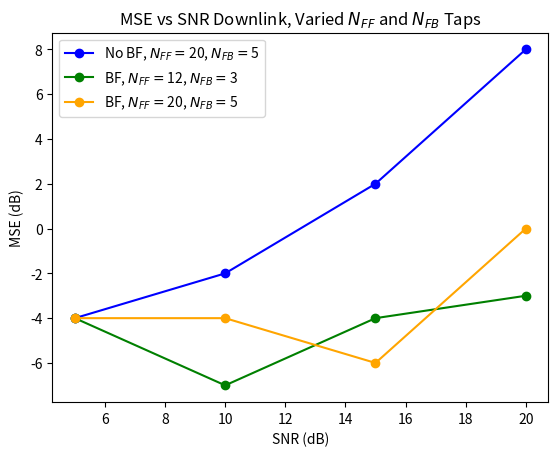
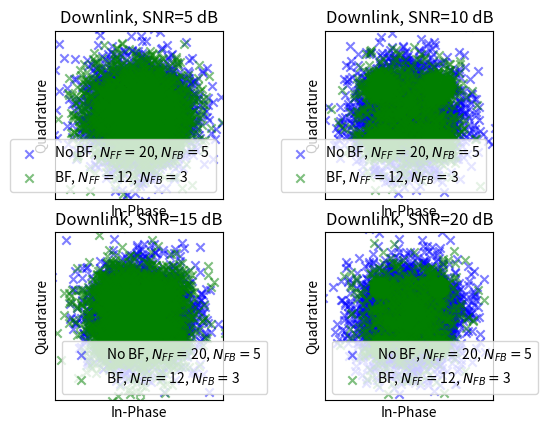

These charts were generated, in order, by the following Python code:
import numpy as np
import scipy.signal as sg
import matplotlib.pyplot as plt
#plt.rcParams['text.usetex'] = True


def rcos(alpha, Ns, trunc):
    tn = np.arange(-trunc * Ns, trunc * Ns+1) / Ns
    p = np.sin(np.pi* tn)/(np.pi*tn) * np.cos(np.pi * alpha * tn) / (1 - 4 * (alpha**2) * (tn**2))
    p[np.isnan(p)] = 0  # Replace NaN with 0
    p[np.isinf(p)] = 0
    p[-1] = 0
    p[int(Ns*trunc)] = 1
    return p

def fdel(v, u):
    N = np.ceil(np.log2(len(v)))  # First 2^N that will do
    x = np.fft.ifft(np.fft.fft(v, int(2**N), ) *
    np.conj(np.fft.fft(u, int(2**N)))
    )
    del_val = np.argmax(np.abs(x))
    return del_val, x

def fdop(v, u, fs, Ndes):
    x = v * np.conj(u)
    N = int(np.ceil(np.log2(len(x))))  # First 2^N that will do
    if Ndes > N:
        N = Ndes

    X = np.fft.fft(x, 2**N) / len(x)
    X = np.fft.fftshift(X)

    f = (np.arange(2**N)-(2**N)/2 -1)/(2**N)*fs
    #f = ((np.arange(1, 2**N + 1) - 2**(N - 1) - 1) / (2**N)) * fs

    i = np.argmax(np.abs(X))
    fd = f[i+1]

    return fd, X, N

def fil(d, p, Ns):
    d = d.astype(complex)
    N = len(d)
    Lp = len(p)
    Ld = Ns * N
    u = np.zeros(Lp + Ld - Ns,dtype=complex)
    for n in range(N-1):
        window = np.arange(int(n*Ns), int(n*Ns + Lp))
        u[window] =  u[window] + d[n] * p
    return u

def pwr(x):
    p = np.sum(np.abs(x)**2)/len(x)
    return p

def transmit(v,snr,Fs,fs,fc,n_rx,d0,bf):
    reflection_list = np.asarray([1,0.5]) # reflection gains
    n_path = len(reflection_list)  
    x_tx_list = np.array([5,-5]) 
    y_tx_list = np.array([15,15])
    c = 343
    x_rx = d0 + d0 * np.arange(n_rx) #starting on origin
    # x_rx = x_rx # - d0*n_rx/2 #center on origin
    y_rx = np.zeros_like(x_rx)
    vs = sg.resample_poly(v,Fs,fs)
    #vs = sg.resample_poly(v,4,1)
    #vs = np.copy(v)
    s = np.real(vs*np.exp(1j*2*np.pi*fc*np.arange(len(vs))/Fs)) #Fs
    a = 1/c
    r_multi = np.random.randn(int(2*len(s)), n_rx) / snr
    delays = np.zeros((len(reflection_list),n_rx))
    for i in range(len(reflection_list)):
        x_tx, y_tx = x_tx_list[i], y_tx_list[i]
        reflection = reflection_list[i] #delay and sum not scale
        true_angle = np.rad2deg(np.arctan(np.abs(x_tx/y_tx)))
        dx, dy = x_rx - x_tx, y_rx - y_tx
        d_rx_tx = np.sqrt(dx**2 + dy**2)
        delta_tau = d_rx_tx / c
        #delta_tau = el_spacing/c * np.sin(np.deg2rad(true_angle))
        delay = np.round(delta_tau * Fs).astype(int) # sample delay, grrrr
        delay =(i*100 + delay).astype(int)
        #for m in range(n_rx):
        #    delay[m] = (5*m + delay[m]).astype(int)
        delays[i,:] = delay
        for j, delay_j in enumerate(delay):
            r_multi[delay_j:delay_j+len(s), j] += reflection * s
    peaks_rx = 0
    wk = np.ones(n_rx)
    deg_diff = 0
    if bf == 1:
        # now beamforming and weights
        r = r_multi #[:,:M]
        M = int(n_rx)
        r_fft = np.fft.fft(r, axis=0)
        freqs = np.fft.fftfreq(len(r[:, 0]), 1/Fs) # this is the same as 1/Fs with no adjustment
        #freqs = freqs*Fs/fs

        index = np.where((freqs >= fc-R/2) & (freqs < fc+R/2))[0]
        N = len(index) #uhh???
        #W_out = np.ones((n_rx,N),dtype=complex)
        fk = freqs[index]       
        yk = r_fft[index, :]    # N*M
        theta_start = -45
        theta_end = 45
        N_theta = 200
        deg_theta = np.linspace(theta_start,theta_end,N_theta)
        S_theta = np.zeros((N_theta,))
        S_theta2 = np.zeros((N_theta,))
        S_theta3 = np.zeros((N_theta,))
        S_theta3D = np.zeros((N_theta, N))
        theta_start = np.deg2rad(theta_start)
        theta_end = np.deg2rad(theta_end)
        theta_list = np.linspace(theta_start, theta_end, N_theta)
        for n_theta, theta in enumerate(theta_list):
            d_tau = np.sin(theta) * d0/c

            S_M = np.exp(-2j * np.pi * d_tau * np.dot(fk.reshape(N, 1), np.arange(M).reshape(1, M)))    # N*M
            SMxYk = np.einsum('ij,ji->i', S_M.conj(), yk.T, dtype='complex128')
            #SMxYk = np.sum(S_M.conj)
            klen = len(SMxYk)
            for i in range(n_rx):
                S_M = np.exp(-2j * np.pi * fc * d_tau * np.arange(M).reshape(M,1))
                yfk = yk[int(klen/2),:].T
                S_theta2[n_theta] += np.abs(S_M.conj().T @ yfk)**2
            S_theta3[n_theta] = np.abs(S_M.conj().T @ yfk)**2
            S_theta[n_theta] = np.real(np.vdot(SMxYk, SMxYk)) #real part
            S_theta[n_theta] = S_theta[n_theta] # doesn't necessarily make a difference
            S_theta3D[n_theta, :] = np.abs(SMxYk)**2

        # n_path = 1 # number of path
        S_theta_peaks_idx, _ = sg.find_peaks(S_theta, height=0) #S_theta
        S_theta_peaks = S_theta[S_theta_peaks_idx] #S_theta
        theta_m_idx = np.argsort(S_theta_peaks)
        theta_m = theta_list[S_theta_peaks_idx[theta_m_idx[-n_path:]]]
        print(theta_m/np.pi*180)
        ang_est = np.rad2deg(theta_list[np.argmax(S_theta)])
        y_tilde = np.zeros((N,n_path), dtype=complex)
        Sk = np.zeros((n_rx,n_path), dtype=complex)
        for k in range(N):
            for p in range(n_path):
                d_tau_p = np.sin(theta_m[p])*d0/c
                Sk[:,p] = np.exp(-2j * np.pi * fk[k] * np.arange(M)*d_tau_p)
            #d_tau_m = np.sin(theta_m) * d0/c
            #try:
            #    d_tau_new = d_tau_m.reshape(1, n_path)
            #except:
            #    d_tau_new = np.append(d_tau_m, [0])
            #    d_tau_new = d_tau_new.reshape(1, n_path)
            #Sk = np.exp(-2j * np.pi * fk[k] * np.arange(M).reshape(M, 1) @ d_tau_new)
            for i in range(n_path):
                e_pu = np.zeros(n_path)
                e_pu[i] = 1
                wk = Sk @ np.linalg.inv(Sk.conj().T @ Sk) @ e_pu
                #if i==1:
                    #W_out[:,k] = wk.flatten()
                y_tilde[k, i] = wk.conj().T @ yk[k, :].T

        y_fft = np.zeros((len(r[:, 0]), n_path), complex)
        y_fft[index, :] = y_tilde
        y = np.fft.ifft(y_fft, axis=0)
        r_multi = np.copy(y)
        
        est_deg = theta_m*180/np.pi
        deg_ax = deg_theta
        center = d0+d0*n_rx/2
        true_x = center + np.asarray([5, -5])
        true_angle = np.rad2deg(np.arctan(true_x/20))
        r_multi = np.copy(y) 
        """
        plt.plot(deg_ax,S_theta)
        for i in range(len(est_deg)):
            plt.axvline(x=true_angle[i], linestyle="--", color="red")
            plt.axvline(x=est_deg[i], linestyle="--", color="blue")
            plt.text(est_deg[i]+2, np.max(S_theta), f'Est Angle={"{:.2f}".format(est_deg[i])}') #shorten to 2 {"{:.2f}".format(mse_ul_nobf)}
            plt.text(true_angle[i]+5, 1e23, f'True Angle={"{:.2f}".format(true_angle[i])}')
        plt.title(r'$S(\theta)$ for 5 dB, M=12, $f_c=6.5$kHz, $d_0$=5cm: 2-Path Channel')
        plt.xlabel(r'Angle ($^\circ$)')
        plt.ylabel(r"$S(\theta)$, Magnitude$^2$")
        plt.show()
        """
    elif bf ==0:
        ang_est = 0
    xvals = np.zeros((len(r_multi[0,:]),1024), dtype=complex)
    #for i in range(len(r_multi[0,:])):
    #    plt.plot(np.real(r_multi[:,i]))
    #plt.show()
    xval = 0
    for i in range(len(r_multi[0,:])):
        r = np.squeeze(r_multi[:, i])
        vr = r * np.exp(-1j*2*np.pi*fc*np.arange(len(r))/Fs) #Fs
        v = sg.resample_poly(vr,1,Fs/fs)
        #v = sg.resample_poly(vr,1,4)
        vp = v[:len(up)+Nz*Ns]
        if i==0:
            delval,xval = fdel(vp,up)
        #if bf==0:
        delval, xval = fdel(vp,up)
        xvals[i] = np.abs(xval) #np.abs(xval)/np.amax(np.abs(xval))
        v = v[delval:delval+len(u)]
        v = v[lenu+Nz*Ns+trunc*Ns+1:] #assuming above just chops off preamble
        v = sg.resample_poly(v,2,Ns)
        v = np.concatenate((v,np.zeros(Nplus*2)))
        if i == 0:
            v_multichannel = np.copy(v)
            lenvm = len(v)
        else:
            lendiff = lenvm - len(v)
            if lendiff > 0:
                v = np.append(v,np.zeros(lendiff))
            elif lendiff < 0:
                if i == 1:
                    v_multichannel = v_multichannel.reshape(1,-1)
                v_multichannel = np.concatenate((v_multichannel,np.zeros((len(v_multichannel[:,0]),-lendiff))),axis=1)
            v_multichannel = np.vstack((v_multichannel,v))
            lenvm = len(v_multichannel[0,:])
    vk = np.copy(v_multichannel)
    """
    for i in range(len(r_multi[0,:])):
        plt.plot(xvals[i,:])
    plt.title("Beamformed Cross-Correlation, M=4")
    plt.legend(["p=0","p=1"])
    plt.xlabel("Samples")
    plt.ylabel("Amplitude")
    plt.show()
    """
    return vk, ang_est, deg_diff

def transmit_dl(v_dl,ang_est,snr,n_rx,el_spacing,R,fc,fs,bfdl):
    vs = sg.resample_poly(v_dl,Fs,fs)
    s_d = np.real(vs*np.exp(1j*2*np.pi*fc*np.arange(len(vs))/Fs))
    delays = el_spacing/343 * np.sin(np.deg2rad(ang_est))*np.arange(n_rx)
    s_tx = np.zeros((n_rx,int(np.amax(delays) + len(s_d))))
    s_fft = np.fft.fft(s_d)
    S_tilde = np.zeros((len(s_fft),n_rx),dtype=complex)
    # apply wk here
    if bfdl == 1:
        ntheta = 2
        theta_span = np.deg2rad(np.linspace(-45,45,ntheta))
        theta_span = np.asarray([20, -16])
        delay_span = el_spacing/343 * np.sin(np.deg2rad(theta_span))
        # form Pk
        for k in range(len(s_fft)):
            #wk = np.exp(-2j*np.pi*k*np.reshape(delay_span,(-1,1))@np.reshape(np.arange(n_rx),(1,-1)))
            #wk_tilde
            Wk = np.zeros((n_rx,ntheta), dtype=complex)
            fk = s_fft[k]
            for theta in range(ntheta):
                #Sk[:,p] = np.exp(-2j * np.pi * fk[k] * np.arange(M)*d_tau_p)
                #wk = Sk @ np.linalg.inv(Sk.conj().T @ Sk) @ e_pu
                Wk[:,theta] = 1/np.sqrt(n_rx) * np.exp(-2j*np.pi*k*np.arange(n_rx)*delay_span[theta])

            #Wk = 1/np.sqrt(n_rx) * np.exp(-2j*np.pi*k*np.reshape(delay_span,(-1,1)) * np.reshape(np.arange(n_rx),(1,-1)))

            wk = 1/np.sqrt(n_rx) * np.exp(-2j*np.pi*k*delays)
            try:
                Pk = np.eye(n_rx) - Wk @ np.linalg.inv(Wk.conj().T @ Wk) @ Wk.conj().T
            except:
                Pk = np.eye(n_rx) - Wk @ Wk.conj().T
                print("failed")
            #Pk = np.eye(n_rx) - wk / (wk.conj().T @ wk) @ wk.conj().T
            wk_tilde = Pk@wk
            wk_tilde /= np.linalg.norm(wk_tilde)
            S_tilde[k,:] = wk_tilde * s_fft[k]
        for i in range(n_rx):
            s_tx[i,:] = np.real(np.fft.ifft(S_tilde[:,i]))           
    elif bfdl == 0:
        for i in range(n_rx):
            s_tx[i,:len(s_d)] = s_d # equal power but in one element   
    x_rx = np.array([5])
    y_rx = np.array([15])
    c = 343
    x_d = d0 + d0 * np.arange(n_rx)
    x_refl = d0*np.arange(-n_rx,0)
    x_tx_list = np.append(x_refl,x_d)
    #x_tx = x_tx - d0*n_rx/2 #center on origin
    y_tx_list = np.zeros_like(x_tx_list)
    r_single = np.random.randn(int(2*len(s_tx[0,:]))).astype('complex') / snr
    array_h = np.ones(n_rx)
    reflection_list = np.append(0.1*array_h, array_h)
    delay_list = np.append(np.zeros(int(n_rx)),np.ones(int(n_rx)))
    # make s_tx a reflection
    s_tx_ref = np.zeros((2*n_rx,len(s_tx[0,:])), dtype=complex)
    s_tx_ref[n_rx:,:] = s_tx
    s_tx_ref[:n_rx,:] = np.flipud(s_tx)
    for i in range(len(reflection_list)):
        x_tx, y_tx = x_tx_list[i], y_tx_list[i]
        reflection = reflection_list[i] #delay and sum not scale
        dx, dy = x_rx - x_tx, y_rx - y_tx
        d_rx_tx = np.sqrt(dx**2 + dy**2)
        delta_tau = d_rx_tx / c
        delay = np.round(delta_tau * Fs).astype(int) # sample delay
        delay = delay[0]
        #delay =(delay_list[i]*100 + delay).astype(int)
        r_single[delay:delay+len(s_tx[0,:])] += reflection * s_tx_ref[i,:]
    r = np.squeeze(r_single)
    vr = r * np.exp(-1j*2*np.pi*fc*np.arange(len(r))/Fs)
    v_single = sg.resample_poly(vr,1,Fs/fs)
    vps = v_single[:len(up)+Nz*Ns]
    delvals,xvals = fdel(vps,up)
    
    v_single = v_single[delvals:delvals+len(u)]
    v_single = v_single[lenu+Nz*Ns+trunc*Ns+1:] #assuming above just chops off preamble
    v_single = sg.resample_poly(v_single,2,Ns)
    v_single = np.concatenate((v_single,np.zeros(Nplus*2))) # should occur after
    v_single = v_single.reshape(1,-1) 
    return v_single

def dec4psk(x):
    xr = np.real(x)
    xi = np.imag(x)
    dr = np.sign(xr)
    di = np.sign(xi)
    d = dr+1j*di
    d = d/np.sqrt(2)
    return d

def dfe_matlab(vk, d_rls, N, Nd, M): 
    K = len(vk[:,0]) # maximum
    Ns = 2
    #N = int(6 * Ns)
    delta = 10**(-3)
    Nt = 4*(N+M)
    FS = 2
    Kf1 = 0.001
    Kf2 = Kf1/10
    Lf1 = 1
    L = 0.99
    P = np.eye(int(K*N+M))/delta
    Lbf = 0.99
    Nplus = 6

    v = np.copy(vk)
    d = np.copy(d_rls)

    f = np.zeros((Nd,K),dtype=complex)
    
    a = np.zeros(int(K*N), dtype=complex)
    b = np.zeros(M, dtype=complex)
    c = np.append(a, -b)
    p = np.zeros(int(K),dtype=complex)
    d_tilde = np.zeros(M, dtype=complex)
    Sf = np.zeros(K)
    x = np.zeros((K,N), dtype=complex)
    et = np.zeros(Nd, dtype=complex)
    d_hat = np.zeros_like(d, dtype=complex)

    for n in range(Nd-1):
        nb = (n) * Ns + (Nplus - 1) * Ns
        xn = v[
            :, int(nb + np.ceil(Ns / FS / 2)-1) : int(nb + Ns)
            : int(Ns / FS)
        ]
        for k in range(K):
            xn[k,:] *= np.exp(-1j * f[n,k])
        xn = np.fliplr(xn)
        x = np.concatenate((xn, x), axis=1)
        x = x[:,:N] # in matlab, this appends zeros

        for k in range(K):
            p[k] = np.inner(x[k,:], np.conj(a[(k*N):(k+1)*N]))
        psum = p.sum()
        #print(psum)

        q = np.inner(d_tilde, b.conj())
        # d_backward
        d_hat[n] = psum - q

        if n > Nt:
            d[n] = dec4psk(d_hat[n])

        #if n>Nt:
            #d_tilde[n] = dec4psk(d_hat[n])
        #else:
            #d_tilde[n] = d[n]
        
        e = d[n]- d_hat[n]
        et[n] = np.abs(e ** 2)

        # PLL
        phi = np.imag(p * np.conj(p+e))
        Sf = Sf + phi
        f[n+1,:] = f[n,:] + Kf1*phi + Kf2*Sf

        y = np.reshape(x,int(K*N))
        y = np.append(y,d_tilde)

        # RLS
        k = (
            np.matmul(P, y) / L
            / (1 + np.matmul(np.matmul(y.conj(), P), y) / L)
        )
        c += k * np.conj(e)
        P = P / L - np.matmul(np.outer(k, y.conj()), P) / L

        a = c[:int(K*N)]
        #b = -c[int(K*N):int(K*N+M)]
        b = -c[-M:]
        #d_tilde = np.append(d[n], d_tilde)
        #d_tilde = d_tilde[:M]

    mse = 10 * np.log10(
        np.mean(np.abs(d[Nt : -1 ] - d_hat[Nt : -1]) ** 2)
    )
    if np.isnan(mse):
        mse = 100
    return d_hat[Nt : -1], mse, #n_err, n_training

if __name__ == "__main__":
    Nd = 3000
    Nz = 100
    # init bits (training bits are a select repition of bits)
    
    dp = np.array([1, -1, 1, -1, 1, 1, -1, -1, 1, 1, 1, 1, 1])*(1+1j)/np.sqrt(2)
    fc = 6.5e3
    Fs = 64000
    fs = Fs
    Ts = 1/fs
    alpha = 0.25
    trunc = 4
    Ns = 7
    T = Ns*Ts
    R = 1/T
    B = R*(1+alpha)/2
    Nso = Ns
    uf = int(fs / R)

    n_rx = 4
    d_lambda = 0.5 #np.array([0.1, 0.25, 0.5, 0.75, 1, 1.25, 1.5, 2]) #
    el_spacing = d_lambda*343/fc
    el_spacing = 0.05
    d_lambda = el_spacing*fc/343

    g = rcos(alpha,Ns,trunc)
    up = fil(dp,g,Ns)
    lenu = len(up)

    d = np.sign(np.random.randn(Nd))+1j*np.sign(np.random.randn(Nd))
    d /= np.sqrt(2)
    ud = fil(d,g,Ns)
    u = np.concatenate((up, np.zeros(Nz*Ns), ud))
    us = sg.resample_poly(u,Fs,fs)
    # upshift
    s = np.real(us * np.exp(2j * np.pi * fc * np.arange(len(us)) / Fs))
    # s /= np.max(np.abs(s))

    snr_db = np.array([5, 10, 15, 20]) #, 15])
    mse = np.zeros_like(snr_db)
    mse_dl_bf = np.zeros_like(snr_db)
    M_nobf = int(5)
    M_bf = int(3)
    N_nobf = int(20)
    N_bf = int(12)

    d_hat_cum_nobf = np.zeros((len(snr_db),Nd-(4*(N_nobf+M_nobf))-1), dtype=complex)
    d_hat_ul_cum_bf = np.zeros((len(snr_db),Nd-(4*(N_nobf+M_nobf))-1), dtype=complex)
    d_hat_ul_cum_nobf = np.zeros((len(snr_db),Nd-(4*(N_nobf+M_nobf))-1), dtype=complex)
    mse_ul_nobf = np.zeros_like(snr_db)
    d_hat_ul_cum_bf_taps = np.zeros((len(snr_db),Nd-(4*(N_bf+M_bf))-1), dtype=complex)
    mse_ul_bf_taps = np.zeros_like(snr_db)
    mse_ul_bf = np.zeros_like(snr_db)

    mse_wk = np.zeros_like(snr_db)
    d_hat_cum_bf = np.zeros((len(snr_db),Nd-(4*(N_nobf+M_nobf))-1), dtype=complex)
    mse_wk_taps = np.zeros_like(snr_db)
    d_hat_cum_bf_taps = np.zeros((len(snr_db),Nd-(4*(N_bf+M_bf))-1), dtype=complex)
    deg_diff_cum = np.zeros_like(mse,dtype=float)

    d_hat_dl_cum_bf = np.zeros((len(snr_db),Nd-(4*(N_nobf+M_nobf))-1), dtype=complex)
    d_hat_dl_cum_nobf = np.zeros((len(snr_db),Nd-(4*(N_nobf+M_nobf))-1), dtype=complex)
    mse_dl_nobf = np.zeros_like(snr_db)
    d_hat_dl_cum_bf_taps = np.zeros((len(snr_db),Nd-(4*(N_bf+M_bf))-1), dtype=complex)
    mse_dl_bf_taps = np.zeros_like(snr_db)
    mse_dl_bf = np.zeros_like(snr_db)

    load = False
    downlink = True
    beamform = range(2)
    K0 = n_rx
    Ns = 7
    Nplus = 4
    # generate rx signal with ISI
    #for ind in range(len(snr_db)):
    snr = 10**(0.1 * snr_db[0])
    d0 = el_spacing
    v = np.copy(u) #np.zeros(len(u), dtype=complex)
    v /= np.sqrt(pwr(v))
    v_dl = np.copy(v)
    #for bf in beamform:    
    #    if bf == 1:
    #vk_bf1, ang_est, deg_diff = transmit(v,snr,Fs,fs,fc,n_rx,d0,1) # this already does rough phase alignment
                #vk_bf = np.copy(vk_bf1)
                #d_hat_wk, mse_out_wk = dfe_matlab(vk_bf, d, N_nobf, Nd, M_nobf)
                #d_hat_cum_bf[ind,:] = d_hat_wk
                #mse_wk[ind] = mse_out_wk
                #vk_bf_taps = np.copy(vk_bf)
                #d_hat_wk_taps, mse_out_taps = dfe_matlab(vk_bf_taps, d, N_bf, Nd, M_bf)
                #d_hat_cum_bf_taps[ind,:] = d_hat_wk_taps
                #mse_wk_taps[ind] = mse_out_taps
    """
            elif bf == 0:
                #vk = 1/n_rx * np.sum(vk[::2,:],axis=0)
                #vk = np.reshape(vk,(1,-1))
                vk_nobf1, ang_est, deg_diff = transmit(v,snr,Fs,fs,fc,n_rx,d0,bf) # this already does rough phase alignment
                vk_nobf = np.copy(vk_nobf1)
                d_hat, mse_out = dfe_matlab(vk_nobf, d, N_nobf, Nd, M_nobf)
                d_hat_cum_nobf[ind,:] = d_hat
                mse[ind] = mse_out
    """
        #if downlink: # ouch
    """
    for ind in range(len(snr_db)):
        snr = 10**(0.1 * snr_db[ind])      
        vk_nobf, ang_est, deg_diff = transmit(v,snr,Fs,fs,fc,n_rx,d0,0)
        d_hat_ul_nobf, mse = dfe_matlab(vk_nobf, d, N_nobf, Nd, M_nobf)
        d_hat_ul_cum_nobf[ind,:] = d_hat_ul_nobf
        mse_ul_nobf[ind] = mse
    for ind in range(len(snr_db)):
        snr = 10**(0.1 * snr_db[ind])    
        vk_bf, ang_est, deg_diff = transmit(v,snr,Fs,fs,fc,n_rx,d0,1)
        d_hat_ul_bf, mse = dfe_matlab(vk_bf, d, N_nobf, Nd, M_nobf)
        d_hat_ul_cum_bf[ind,:] = d_hat_ul_bf
        mse_ul_bf[ind] = mse
    """
    for ind in range(len(snr_db)):
        snr = 10**(0.1 * snr_db[ind])    
        vk_bf_taps, ang_est, deg_diff = transmit(v,snr,Fs,fs,fc,n_rx,d0,1)
        d_hat_ul_bf_taps, mse = dfe_matlab(vk_bf_taps, d, N_bf, Nd, M_bf)
        d_hat_ul_cum_bf_taps[ind,:] = d_hat_ul_bf_taps
        mse_ul_bf_taps[ind] = mse
    if downlink:
        for ind in range(len(snr_db)):
            snr = 10**(0.1 * snr_db[ind])      
            vk_nobf = transmit_dl(v_dl,ang_est,snr,n_rx,el_spacing,R,fc,fs,0)
            d_hat_dl_nobf, mse = dfe_matlab(vk_nobf, d, N_nobf, Nd, M_nobf)
            d_hat_dl_cum_nobf[ind,:] = d_hat_dl_nobf
            mse_dl_nobf[ind] = mse
        for ind in range(len(snr_db)):
            snr = 10**(0.1 * snr_db[ind])    
            vk_bf = transmit_dl(v_dl,ang_est,snr,n_rx,el_spacing,R,fc,fs,1)
            d_hat_dl_bf, mse = dfe_matlab(vk_bf, d, N_nobf, Nd, M_nobf)
            d_hat_dl_cum_bf[ind,:] = d_hat_dl_bf
            mse_dl_bf[ind] = mse
        for ind in range(len(snr_db)):
            snr = 10**(0.1 * snr_db[ind])    
            vk_bf_taps = transmit_dl(v_dl,ang_est,snr,n_rx,el_spacing,R,fc,fs,1)
            d_hat_dl_bf_taps, mse = dfe_matlab(vk_bf_taps, d, N_bf, Nd, M_bf)
            d_hat_dl_cum_bf_taps[ind,:] = d_hat_dl_bf_taps
            mse_dl_bf_taps[ind] = mse
    """
    for ind in range(len(mse)):
        # plot const
        plt.subplot(2, 2, int(ind+1))
        plt.scatter(np.real(d_hat_cum[ind,:]), np.imag(d_hat_cum[ind,:]), marker='x')
        plt.scatter(np.real(d_hat_cum_wk[ind,:]), np.imag(d_hat_cum_wk[ind,:]), marker='x', color="orange")
        plt.legend(['MRC Only','Beamforming'])
        plt.axis('square')
        plt.axis([-2, 2, -2, 2])
        plt.title(f'SNR={snr_db[ind]} dB, M={n_rx}, fc={fc}, d0={d0}') #(f'd0={d_lambda[ind]}'r'$\lambda$') 
    """
        #fig1, ax1 = plt.subplots()
    """
    plt.figure()
    plt.plot(snr_db,mse_ul_nobf,'-o',color='blue')
    plt.plot(snr_db,mse_ul_bf_taps,'-o',color='green' )
    plt.plot(snr_db,mse_ul_bf,'-o', color='orange')
    plt.xlabel(r'SNR (dB)')
    plt.ylabel('MSE (dB)')
    plt.title(r'MSE vs SNR Uplink, Varied $N_{FF}$ and $N_{FB}$ Taps')
    plt.legend([r'No BF, $N_{{FF}}=${}, $N_{{FB}}=${}'.format(N_nobf, M_nobf),
                r'BF, $N_{{FF}}=${}, $N_{{FB}}=${}'.format(N_bf, M_bf),
                r'BF, $N_{{FF}}=${}, $N_{{FB}}=${}'.format(N_nobf, M_nobf)]) 
    plt.figure()
    for ind in range(len(snr_db)):
        plt.subplot(2, 2, int(ind+1))
        plt.scatter(np.real(d_hat_ul_cum_nobf[ind,:]), np.imag(d_hat_ul_cum_nobf[ind,:]), marker='x', alpha=0.5, color='blue')
        plt.scatter(np.real(d_hat_ul_cum_bf_taps[ind,:]), np.imag(d_hat_ul_cum_bf_taps[ind,:]), marker='x', alpha=0.5, color='green')
        plt.axis('square')
        plt.axis([-2, 2, -2, 2])
        plt.xticks([],[])
        plt.yticks([],[])
        if ind == 2 or 3:
            plt.xlabel("In-Phase")
        elif ind== 0 or 1:
            plt.xlabel("")
        plt.ylabel("Quadrature")
        plt.legend([r'No BF, $N_{{FF}}=${}, $N_{{FB}}=${}'.format(N_nobf, M_nobf)
                    ,r'BF, $N_{{FF}}=${}, $N_{{FB}}=${}'.format(N_bf, M_bf)])
        plt.title(r'Uplink, SNR={} dB'.format(snr_db[ind]))
    
    plt.show()
    """
    
    if downlink:
        #fig1, ax1 = plt.subplots()
        plt.figure()
        plt.plot(snr_db,mse_dl_nobf,'-o',color='blue')
        plt.plot(snr_db,mse_dl_bf_taps,'-o',color='green' )
        plt.plot(snr_db,mse_dl_bf,'-o', color='orange')
        plt.xlabel(r'SNR (dB)')
        plt.ylabel('MSE (dB)')
        plt.title(r'MSE vs SNR Downlink, Varied $N_{FF}$ and $N_{FB}$ Taps')
        plt.legend([r'No BF, $N_{{FF}}=${}, $N_{{FB}}=${}'.format(N_nobf, M_nobf),
                    r'BF, $N_{{FF}}=${}, $N_{{FB}}=${}'.format(N_bf, M_bf),
                    r'BF, $N_{{FF}}=${}, $N_{{FB}}=${}'.format(N_nobf, M_nobf)]) 
        plt.figure()
        for ind in range(len(snr_db)):
            plt.subplot(2, 2, int(ind+1))
            plt.scatter(np.real(d_hat_dl_cum_nobf[ind,:]), np.imag(d_hat_dl_cum_nobf[ind,:]), marker='x', alpha=0.5, color='blue')
            plt.scatter(np.real(d_hat_dl_cum_bf_taps[ind,:]), np.imag(d_hat_dl_cum_bf_taps[ind,:]), marker='x', alpha=0.5, color='green')
            plt.axis('square')
            plt.axis([-2, 2, -2, 2])
            plt.xticks([],[])
            plt.yticks([],[])
            if ind == 2 or 3:
                plt.xlabel("In-Phase")
            elif ind== 0 or 1:
                plt.xlabel("")
            plt.ylabel("Quadrature")
            plt.legend([r'No BF, $N_{{FF}}=${}, $N_{{FB}}=${}'.format(N_nobf, M_nobf)
                        ,r'BF, $N_{{FF}}=${}, $N_{{FB}}=${}'.format(N_bf, M_bf)])
            plt.title(r'Downlink, SNR={} dB'.format(snr_db[ind]))
        
        plt.show()
    

